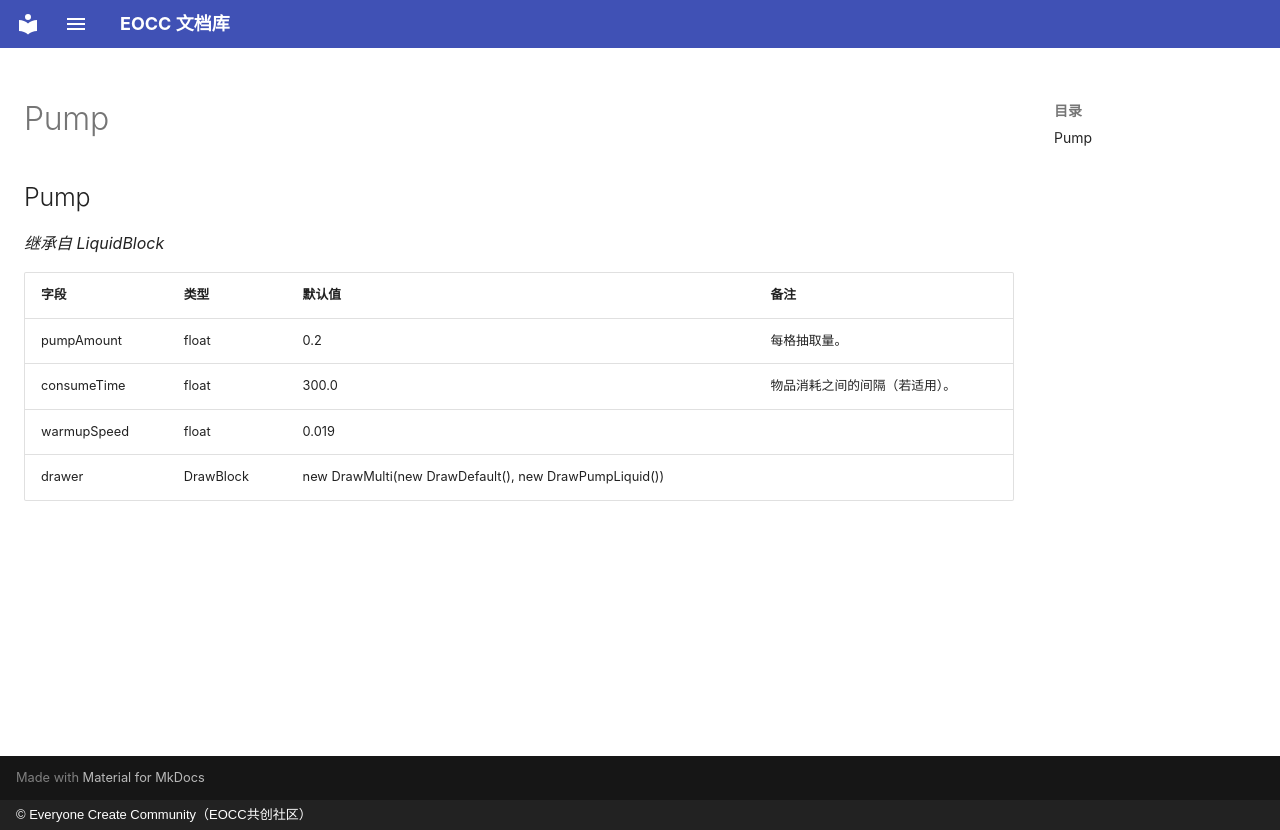

repository: eoccc/eoccc.github.io · page: wiki/mindustry/zh/Modding%20Classes/Pump/index.html · generator: mkdocs · copyright: © Everyone Create Community（EOCC共创社区）

# Pump

## Pump

*继承自 LiquidBlock*

| 字段 | 类型 | 默认值 | 备注 |
|---|---|---|---|
| pumpAmount | float | 0.2 | 每格抽取量。 |
| consumeTime | float | 300.0 | 物品消耗之间的间隔（若适用）。 |
| warmupSpeed | float | 0.019 |  |
| drawer | DrawBlock | new DrawMulti(new DrawDefault(), new DrawPumpLiquid()) |  |
